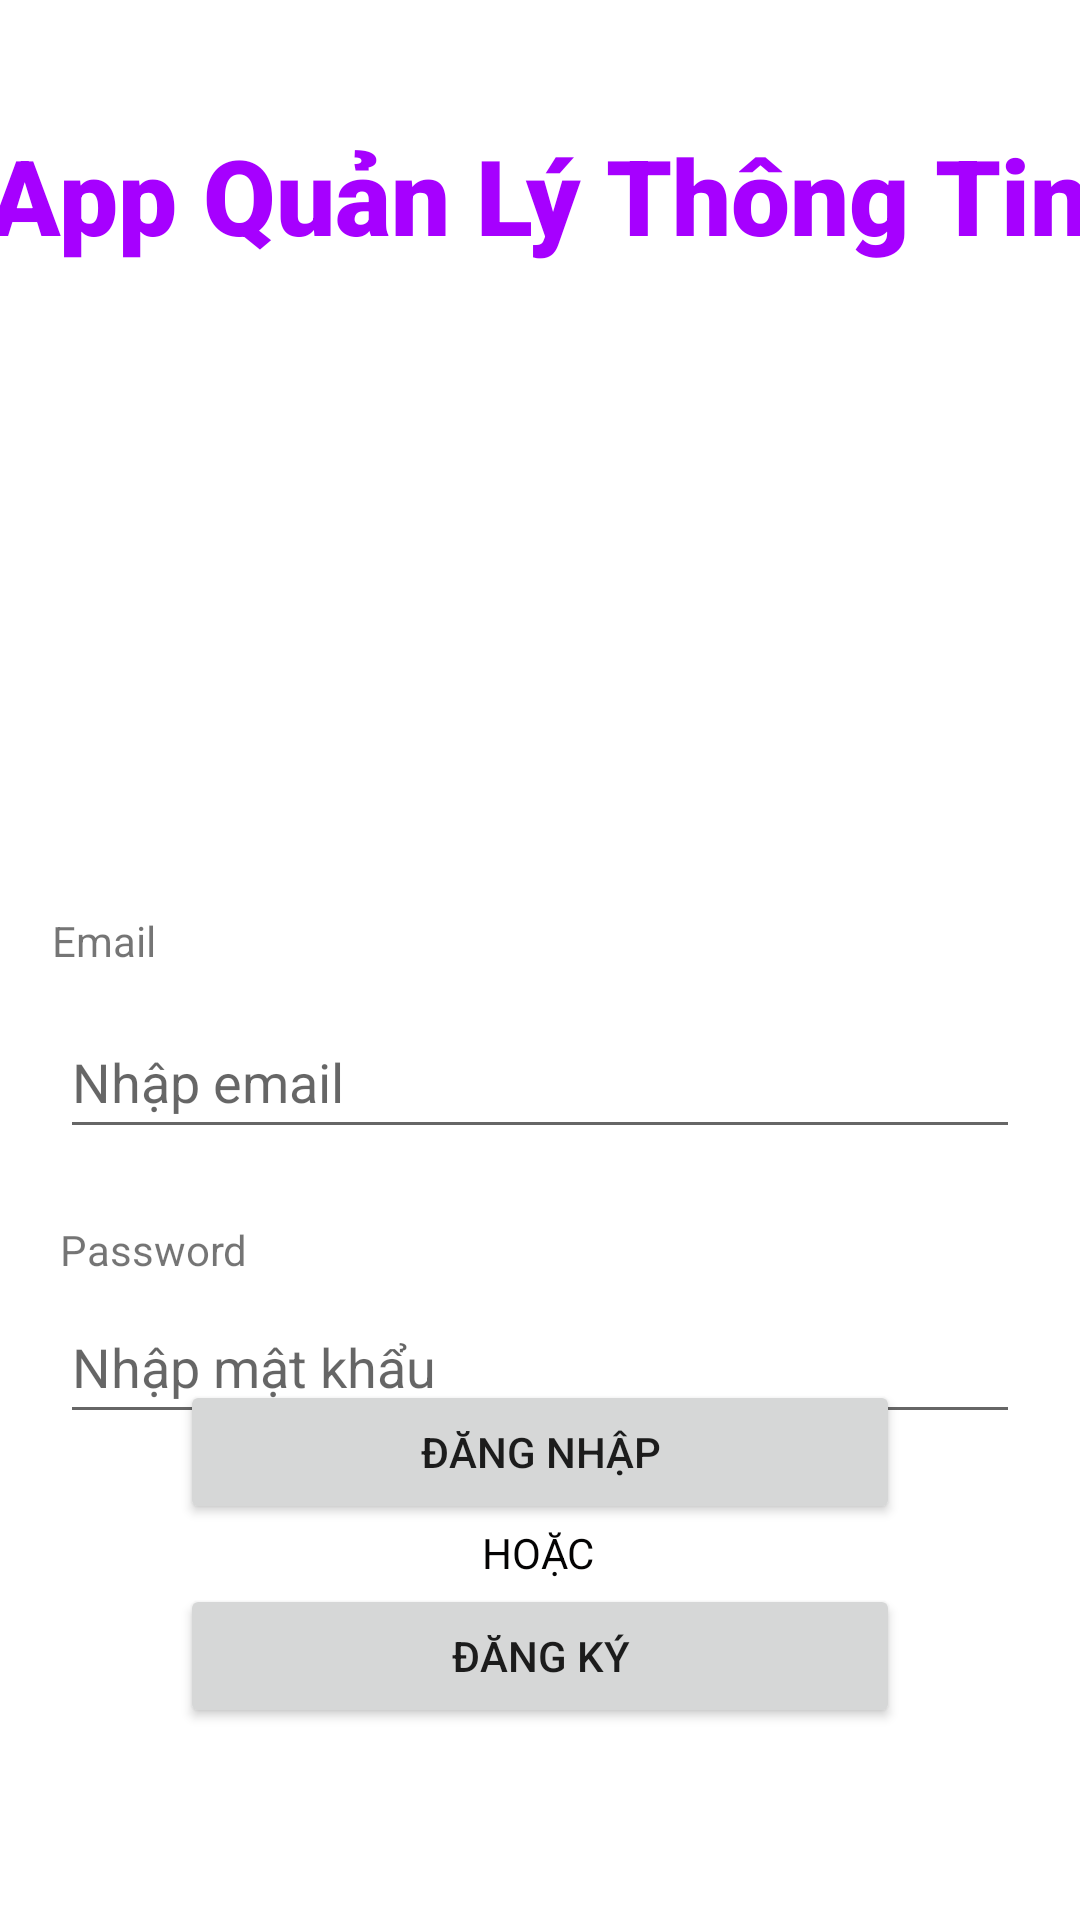

The Android layout XML behind this screen, and the referenced resources:
<!-- AndroidManifest.xml: application theme Theme.AppQLTTLL -->
<!-- res/layout/activity_login.xml -->
<?xml version="1.0" encoding="utf-8"?>
<androidx.constraintlayout.widget.ConstraintLayout xmlns:android="http://schemas.android.com/apk/res/android"
    xmlns:app="http://schemas.android.com/apk/res-auto"
    xmlns:tools="http://schemas.android.com/tools"
    android:layout_width="match_parent"
    android:layout_height="match_parent"
    android:orientation="vertical"
    tools:layout_editor_absoluteX="-3dp"
    tools:layout_editor_absoluteY="88dp">

    <Button
        android:id="@+id/btnRegister"
        android:layout_width="match_parent"
        android:layout_height="wrap_content"
        android:layout_marginStart="60dp"
        android:layout_marginTop="20dp"
        android:layout_marginEnd="60dp"
        android:text="ĐĂNG KÝ"
        app:layout_constraintEnd_toEndOf="@+id/btnLogin"
        app:layout_constraintStart_toStartOf="@+id/btnLogin"
        app:layout_constraintTop_toBottomOf="@+id/btnLogin" />

    <TextView
        android:id="@+id/textView3"
        android:layout_width="wrap_content"
        android:layout_height="wrap_content"
        android:layout_marginBottom="5dp"
        android:text="HOẶC"
        android:textColor="#040303"
        app:layout_constraintBottom_toTopOf="@+id/btnRegister"
        app:layout_constraintEnd_toEndOf="@+id/btnLogin"
        app:layout_constraintHorizontal_bias="0.498"
        app:layout_constraintStart_toStartOf="@+id/btnLogin"
        app:layout_constraintTop_toBottomOf="@+id/btnLogin"
        app:layout_constraintVertical_bias="0.0" />

    <Button
        android:id="@+id/btnLogin"
        android:layout_width="match_parent"
        android:layout_height="wrap_content"
        android:layout_marginStart="60dp"
        android:layout_marginEnd="60dp"
        android:layout_marginBottom="132dp"
        android:text="ĐĂNG NHẬP"
        app:layout_constraintBottom_toBottomOf="parent"
        app:layout_constraintEnd_toEndOf="parent"
        app:layout_constraintHorizontal_bias="1.0"
        app:layout_constraintStart_toStartOf="@+id/edtPassword" />

    <EditText
        android:id="@+id/edtEmail"
        android:layout_width="match_parent"
        android:layout_height="wrap_content"
        android:layout_marginStart="20dp"
        android:layout_marginTop="12dp"
        android:layout_marginEnd="20dp"
        android:ems="10"
        android:hint="Nhập email"
        android:inputType="textEmailAddress"
        android:minHeight="48dp"
        app:layout_constraintEnd_toEndOf="parent"
        app:layout_constraintHorizontal_bias="0.0"
        app:layout_constraintStart_toStartOf="parent"
        app:layout_constraintTop_toBottomOf="@+id/textView2" />

    <TextView
        android:id="@+id/textView4"
        android:layout_width="wrap_content"
        android:layout_height="wrap_content"
        android:layout_marginTop="24dp"
        android:text="Password"
        app:layout_constraintEnd_toEndOf="parent"
        app:layout_constraintHorizontal_bias="0.0"
        app:layout_constraintStart_toStartOf="@+id/edtEmail"
        app:layout_constraintTop_toBottomOf="@+id/edtEmail" />

    <EditText
        android:id="@+id/edtPassword"
        android:layout_width="match_parent"
        android:layout_height="wrap_content"
        android:layout_marginStart="20dp"
        android:layout_marginTop="4dp"
        android:layout_marginEnd="20dp"
        android:ems="10"
        android:hint="Nhập mật khẩu"
        android:inputType="textPassword"
        android:minHeight="48dp"
        app:layout_constraintEnd_toEndOf="parent"
        app:layout_constraintHorizontal_bias="1.0"
        app:layout_constraintStart_toStartOf="@+id/textView4"
        app:layout_constraintTop_toBottomOf="@+id/textView4" />

    <TextView
        android:id="@+id/textView2"
        android:layout_width="wrap_content"
        android:layout_height="wrap_content"
        android:layout_marginTop="304dp"
        android:text="Email"
        app:layout_constraintEnd_toEndOf="parent"
        app:layout_constraintHorizontal_bias="0.053"
        app:layout_constraintStart_toStartOf="parent"
        app:layout_constraintTop_toTopOf="parent" />

    <TextView
        android:id="@+id/textView"
        android:layout_width="381dp"
        android:layout_height="66dp"
        android:layout_marginTop="32dp"
        android:fontFamily="sans-serif-black"
        android:gravity="center"
        android:text="App Quản Lý Thông Tin"
        android:textColor="#A600FF"
        android:textSize="35dp"
        app:layout_constraintEnd_toEndOf="parent"
        app:layout_constraintHorizontal_bias="0.533"
        app:layout_constraintStart_toStartOf="parent"
        app:layout_constraintTop_toTopOf="parent" />


</androidx.constraintlayout.widget.ConstraintLayout>
<!-- resources referenced by this layout -->
<resources>
  <style name="Theme.AppQLTTLL" parent="Theme.MaterialComponents.DayNight.DarkActionBar">
          
          <item name="colorPrimary">@color/purple_500</item>
          <item name="colorPrimaryVariant">@color/purple_700</item>
          <item name="colorOnPrimary">@color/white</item>
          
          <item name="colorSecondary">@color/teal_200</item>
          <item name="colorSecondaryVariant">@color/teal_700</item>
          <item name="colorOnSecondary">@color/black</item>
          
          <item name="android:statusBarColor" tools:targetApi="l">?attr/colorPrimaryVariant</item>
          
      </style>
  <!-- not gathered from this repository: default colours our renderer supplied (Android Studio template values) -->
  <color name="purple_500">#FF6200EE</color>
  <color name="purple_700">#FF3700B3</color>
  <color name="teal_200">#FF03DAC5</color>
  <color name="teal_700">#FF018786</color>
  <color name="black">#FF000000</color>
  <color name="white">#FFFFFFFF</color>
</resources>
